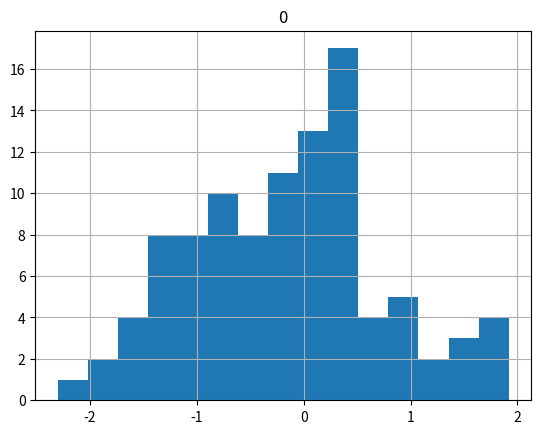
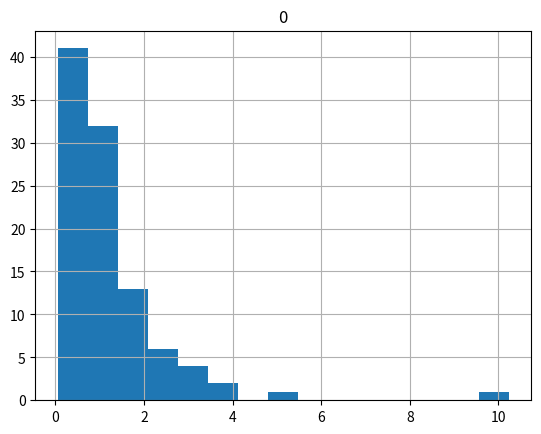
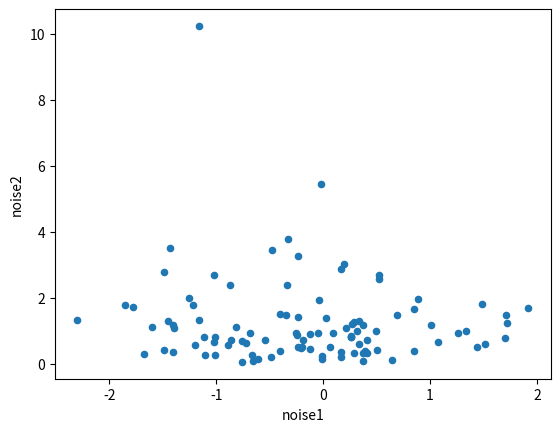
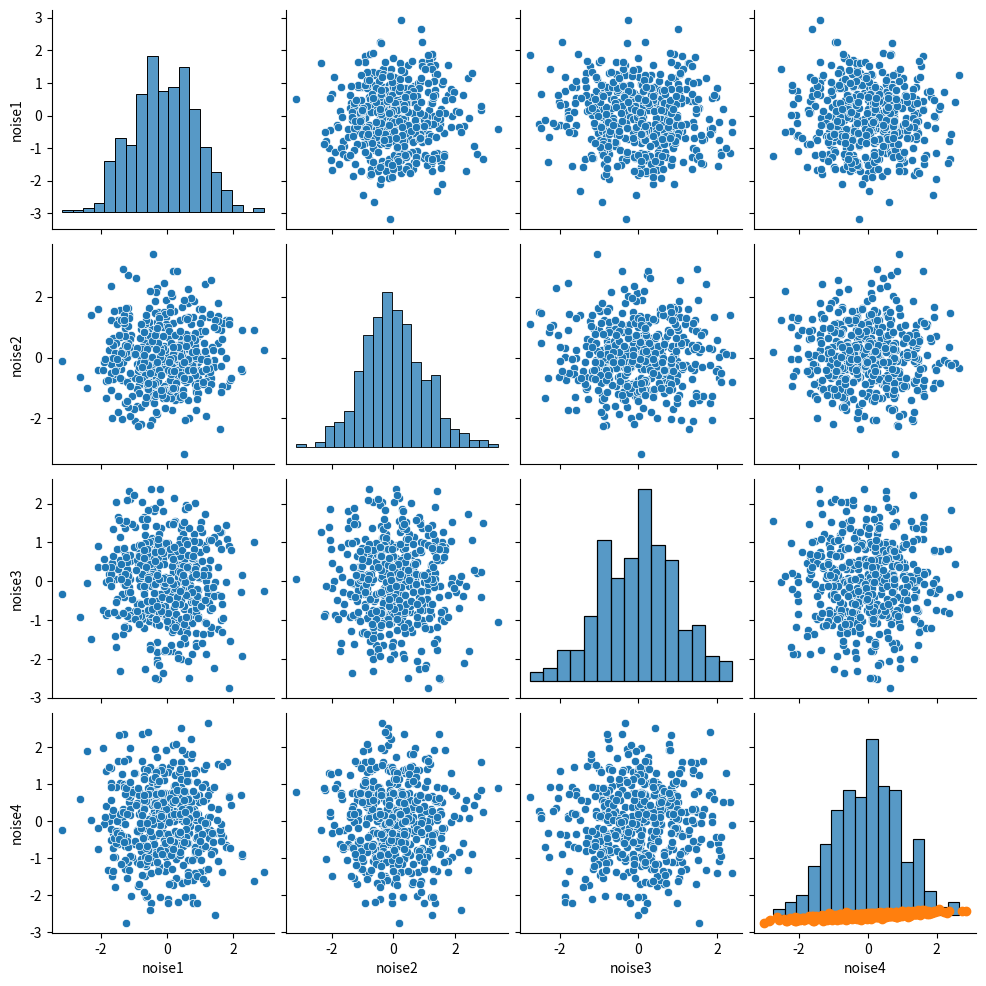

These figures' Python source, in order:
# hiding the warnings

import warnings
warnings.filterwarnings('ignore')

print('done')

import numpy as np
import pandas as pd

import matplotlib.pyplot as plt
import seaborn


print('done')

noise1 = np.random.normal(0,1,100)
print('done')

noise1df = pd.DataFrame(noise1)
noise1df.hist(bins=15)
plt.show()

noise2 = np.random.lognormal(0,1,100)
print('done')

noise2df = pd.DataFrame(noise2)
noise2df.hist(bins=15)
plt.show()

df = pd.DataFrame({'noise1':noise1, 'noise2':noise2})
df.plot('noise1', 'noise2', kind='scatter')

noise1 = np.random.normal(0,1,500)
noise2 = np.random.normal(0,1,500)
noise3 = np.random.normal(0,1,500)
noise4 = np.random.normal(0,1,500)

df = pd.DataFrame({'noise1':noise1, 'noise2':noise2, 'noise3':noise3, 'noise4':noise4})

# This pairplot shows that there is no correlation
seaborn.pairplot(df)
plt.show()

# Create 2 correlated variable
means = [0,0]  
stds = [1,1]
corr = 0.8         # correlation
covs = [[stds[0]**2          , stds[0]*stds[1]*corr], 
        [stds[0]*stds[1]*corr,           stds[1]**2]] 

m = np.random.multivariate_normal(means, covs, 500).T
plt.scatter(m[0], m[1])

import random

mylist = ["Cat1", "Cat2", "Cat3"]

print(random.choice(mylist)) 

import random

mylist = ["Cat1", "Cat2", "Cat3"]

categories=random.choices(mylist,weights = [7, 1, 2], k = 100)

df = pd.DataFrame({'Cat':categories})
print(df.Cat.value_counts())


